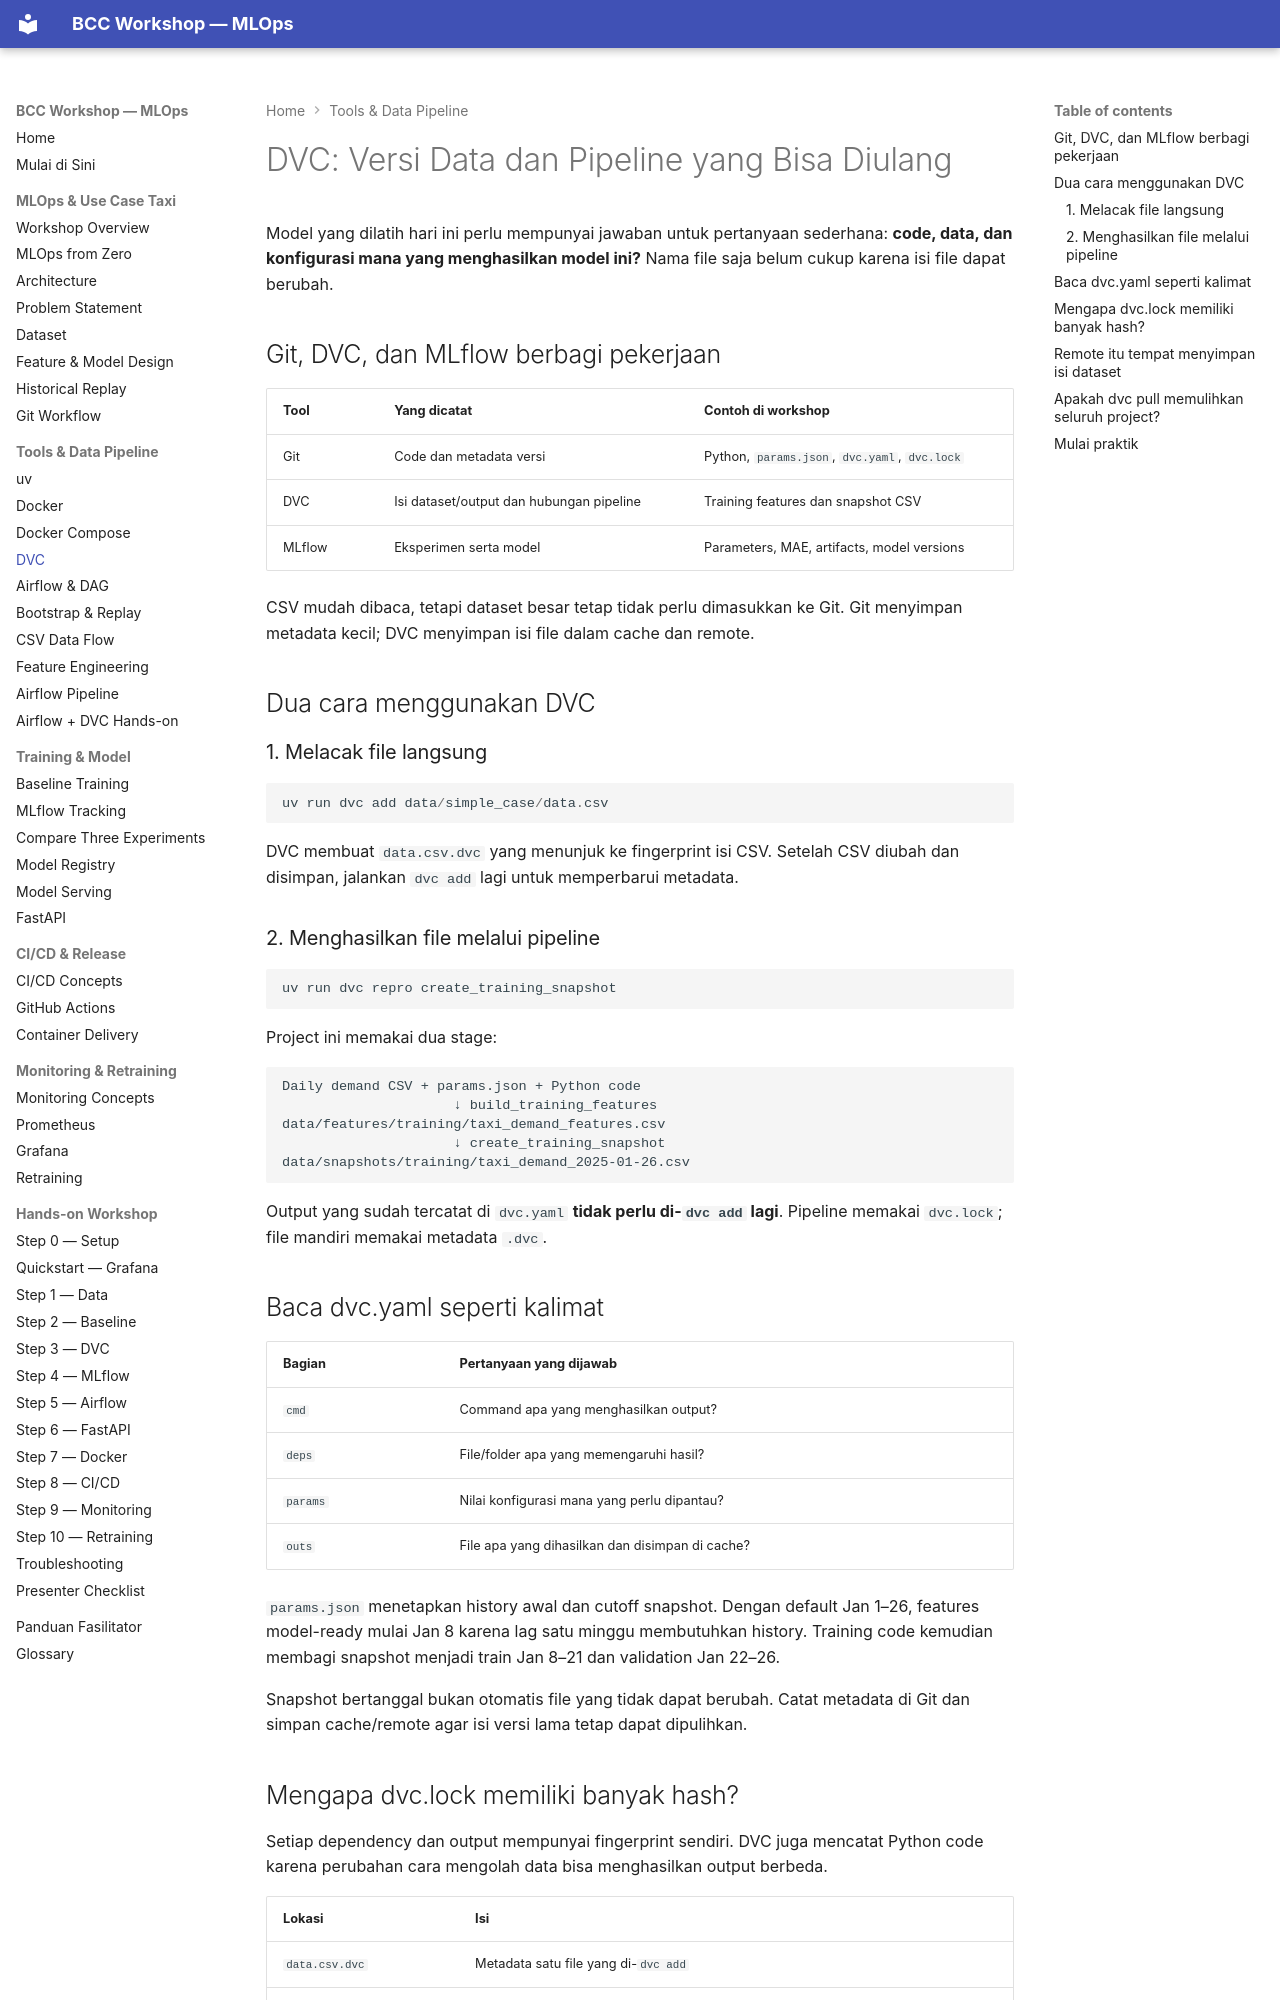

repository: ahmadnafi30/bcc-workshop-mlops · page: 03-tools/dvc/index.html · generator: mkdocs

# DVC: Versi Data dan Pipeline yang Bisa Diulang

Model yang dilatih hari ini perlu mempunyai jawaban untuk pertanyaan sederhana: **code, data, dan konfigurasi mana yang menghasilkan model ini?** Nama file saja belum cukup karena isi file dapat berubah.

## Git, DVC, dan MLflow berbagi pekerjaan

| Tool | Yang dicatat | Contoh di workshop |
|---|---|---|
| Git | Code dan metadata versi | Python, `params.json`, `dvc.yaml`, `dvc.lock` |
| DVC | Isi dataset/output dan hubungan pipeline | Training features dan snapshot CSV |
| MLflow | Eksperimen serta model | Parameters, MAE, artifacts, model versions |

CSV mudah dibaca, tetapi dataset besar tetap tidak perlu dimasukkan ke Git. Git menyimpan metadata kecil; DVC menyimpan isi file dalam cache dan remote.

## Dua cara menggunakan DVC

### 1. Melacak file langsung

```powershell
uv run dvc add data/simple_case/data.csv
```

DVC membuat `data.csv.dvc` yang menunjuk ke fingerprint isi CSV. Setelah CSV diubah dan disimpan, jalankan `dvc add` lagi untuk memperbarui metadata.

### 2. Menghasilkan file melalui pipeline

```powershell
uv run dvc repro create_training_snapshot
```

Project ini memakai dua stage:

```text
Daily demand CSV + params.json + Python code
                     ↓ build_training_features
data/features/training/taxi_demand_features.csv
                     ↓ create_training_snapshot
data/snapshots/training/taxi_demand_2025-01-26.csv
```

Output yang sudah tercatat di `dvc.yaml` **tidak perlu di-`dvc add` lagi**. Pipeline memakai `dvc.lock`; file mandiri memakai metadata `.dvc`.

## Baca dvc.yaml seperti kalimat

| Bagian | Pertanyaan yang dijawab |
|---|---|
| `cmd` | Command apa yang menghasilkan output? |
| `deps` | File/folder apa yang memengaruhi hasil? |
| `params` | Nilai konfigurasi mana yang perlu dipantau? |
| `outs` | File apa yang dihasilkan dan disimpan di cache? |

`params.json` menetapkan history awal dan cutoff snapshot. Dengan default Jan 1–26, features model-ready mulai Jan 8 karena lag satu minggu membutuhkan history. Training code kemudian membagi snapshot menjadi train Jan 8–21 dan validation Jan 22–26.

Snapshot bertanggal bukan otomatis file yang tidak dapat berubah. Catat metadata di Git dan simpan cache/remote agar isi versi lama tetap dapat dipulihkan.
